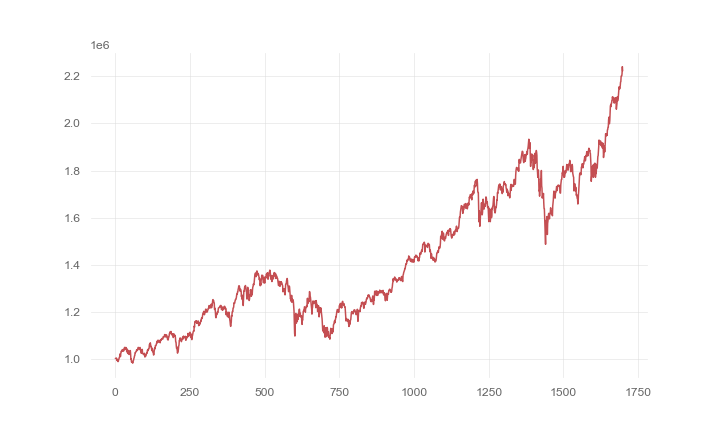

The file beside this chart, header and first rows:
, 0
0, 1000000
1, 1000654
2, 1001534
3, 1002133
4, 1001397
5, 993195
6, 996112
7, 991063
8, 988027
9, 987000
10, 988833
11, 996641
12, 997752
13, 1004032
14, 1005215
15, 1014403
16, 1020060
17, 1008475
18, 1019923
19, 1029126
20, 1029258
21, 1033846
22, 1036078
23, 1031669
24, 1033900
25, 1031446
26, 1038423
27, 1036409
28, 1032559
29, 1040919
30, 1043616
31, 1047411
32, 1042319
33, 1040026
34, 1043862
35, 1047260
36, 1041844
37, 1042994
38, 1029083
39, 1040319
40, 1033980
41, 1023099
42, 1021478
43, 1032893
44, 1034376
45, 1026672
46, 1017236
47, 1029514
48, 1022000
49, 1027446
50, 1033815
51, 1019911
52, 996832
53, 998018
54, 985150
55, 983891
56, 985837
57, 987205
58, 980233
59, 987262
... 1,639 more rows
